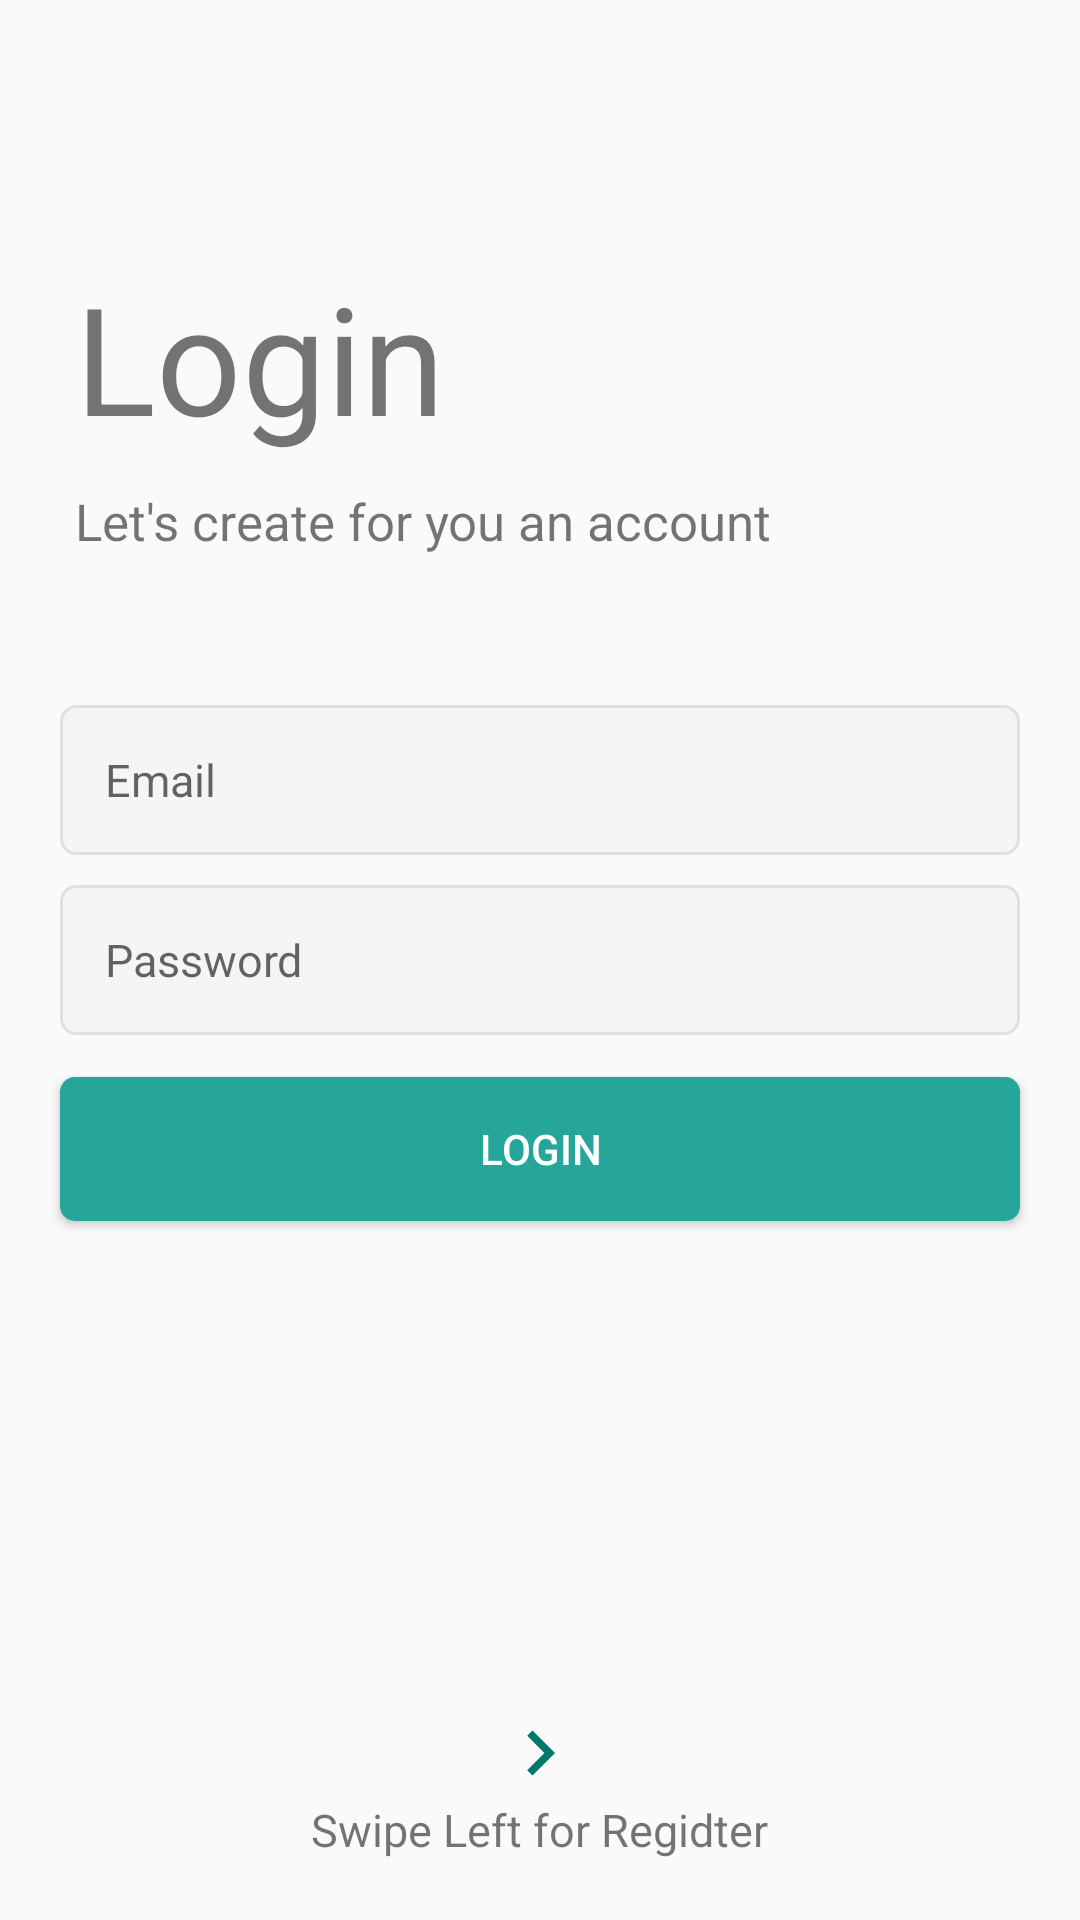

Produce the Android XML layout that renders to this screen, including the resource entries it uses.
<!-- AndroidManifest.xml: activity theme AppTheme.NoActionBar -->
<!-- res/layout/activity_main.xml -->
<?xml version="1.0" encoding="utf-8"?>
<RelativeLayout
    xmlns:android="http://schemas.android.com/apk/res/android"
    xmlns:tools="http://schemas.android.com/tools"
    android:layout_width="match_parent"
    android:layout_height="match_parent"
    tools:context=".MainActivity">

    
    <TextView
        android:id="@+id/tv_title"
        android:layout_width="wrap_content"
        android:layout_height="wrap_content"
        android:layout_marginStart="25dp"
        android:layout_marginBottom="10dp"
        android:text="Login "
        android:textAlignment="center"
        android:textSize="50sp"
        android:layout_above="@id/tv_subtitle"/>

    <TextView
        android:id="@+id/tv_subtitle"
        android:layout_width="wrap_content"
        android:layout_height="wrap_content"
        android:text="@string/tag"
        android:textSize="17sp"
        android:layout_marginStart="25dp"
        android:layout_above="@id/et_email"
        android:layout_marginBottom="50dp"/>

    <EditText
        android:id="@+id/et_email"
        android:layout_width="match_parent"
        android:layout_height="50dp"
        android:layout_marginLeft="20dp"
        android:layout_marginRight="20dp"
        android:background="@drawable/et_custom"
        android:layout_above="@id/et_password"
        android:hint="@string/email"
        android:inputType="textEmailAddress"
        android:padding="15dp"
        android:textSize="15sp" />

    <EditText
        android:id="@+id/et_password"
        android:layout_width="match_parent"
        android:layout_height="50dp"
        android:hint="@string/password"
        android:layout_marginLeft="20dp"
        android:layout_marginRight="20dp"
        android:layout_marginTop="10dp"
        android:padding="15dp"
        android:inputType="textPassword"
        android:layout_centerInParent="true"
        android:background="@drawable/et_custom"
        android:textSize="15sp" />

    <Button
        android:id="@+id/btn_login"
        android:layout_width="match_parent"
        android:layout_height="wrap_content"
        android:layout_below="@id/et_password"
        android:layout_marginLeft="20dp"
        android:layout_marginTop="14dp"
        android:layout_marginRight="20dp"
        android:background="@drawable/btn_custom"
        android:text="@string/login"
        android:textColor="@android:color/white" />

    <ImageView
        android:layout_width="30dp"
        android:layout_height="30dp"
        android:src="@drawable/ic_arrow_right"
        android:layout_above="@id/swipeRight"
        android:layout_centerHorizontal="true"/>
    <TextView
        android:id="@+id/swipeRight"
        android:layout_width="wrap_content"
        android:layout_height="wrap_content"
        android:text="@string/swipe_left_for_register"
        android:textSize="15sp"
        android:layout_centerHorizontal="true"
        android:layout_alignParentBottom="true"
        android:layout_marginBottom="20dp"/>
</RelativeLayout>
<!-- resources referenced by this layout -->
<resources>
  <!-- drawable btn_custom (drawable) -->
  <?xml version="1.0" encoding="utf-8"?>
  <shape
      xmlns:android="http://schemas.android.com/apk/res/android"
      android:padding="10dp"
      android:shape = "rectangle">
  
      <solid android:color="#26a69a" />
  
      <corners
          android:bottomLeftRadius="5dp"
          android:bottomRightRadius="5dp"
          android:topLeftRadius="5dp"
          android:topRightRadius="5dp"/>
  
  
  </shape>
  <!-- drawable et_custom (drawable) -->
  <?xml version="1.0" encoding="utf-8"?>
  <shape
      xmlns:android="http://schemas.android.com/apk/res/android"
      android:padding="10dp"
      android:shape="rectangle">
      <solid android:color="#f5f5f5" />
  
      <stroke
      android:width="1dp"
      android:color="#e0e0e0" />
      <corners
          android:bottomLeftRadius="5dp"
          android:bottomRightRadius="5dp"
          android:topLeftRadius="5dp"
          android:topRightRadius="5dp" />
  
  
  </shape>
  <!-- drawable ic_arrow_right (drawable) -->
  <?xml version="1.0" encoding="utf-8"?>
  <vector
      android:height="24dp"
      android:tint="@color/colorPrimary"
      android:viewportHeight="24.0"
      android:viewportWidth="24.0"
      android:width="24dp"
  
      xmlns:android="http://schemas.android.com/apk/res/android">
  
      <path android:fillColor="#FF000000" android:pathData="M8.59,16.34l4.58,-4.59 -4.58,-4.59L10,5.75l6,6 -6,6z"/>
  </vector>
  <string name="email">Email</string>
  <string name="login">Login</string>
  <string name="password">Password</string>
  <string name="swipe_left_for_register">Swipe Left for Regidter</string>
  <string name="tag">Let\'s create for you an account</string>
  <style name="AppTheme.NoActionBar">
          <item name="windowActionBar">false</item>
          <item name="windowNoTitle">true</item>
      </style>
  <color name="colorPrimary">#00796b</color>
</resources>
